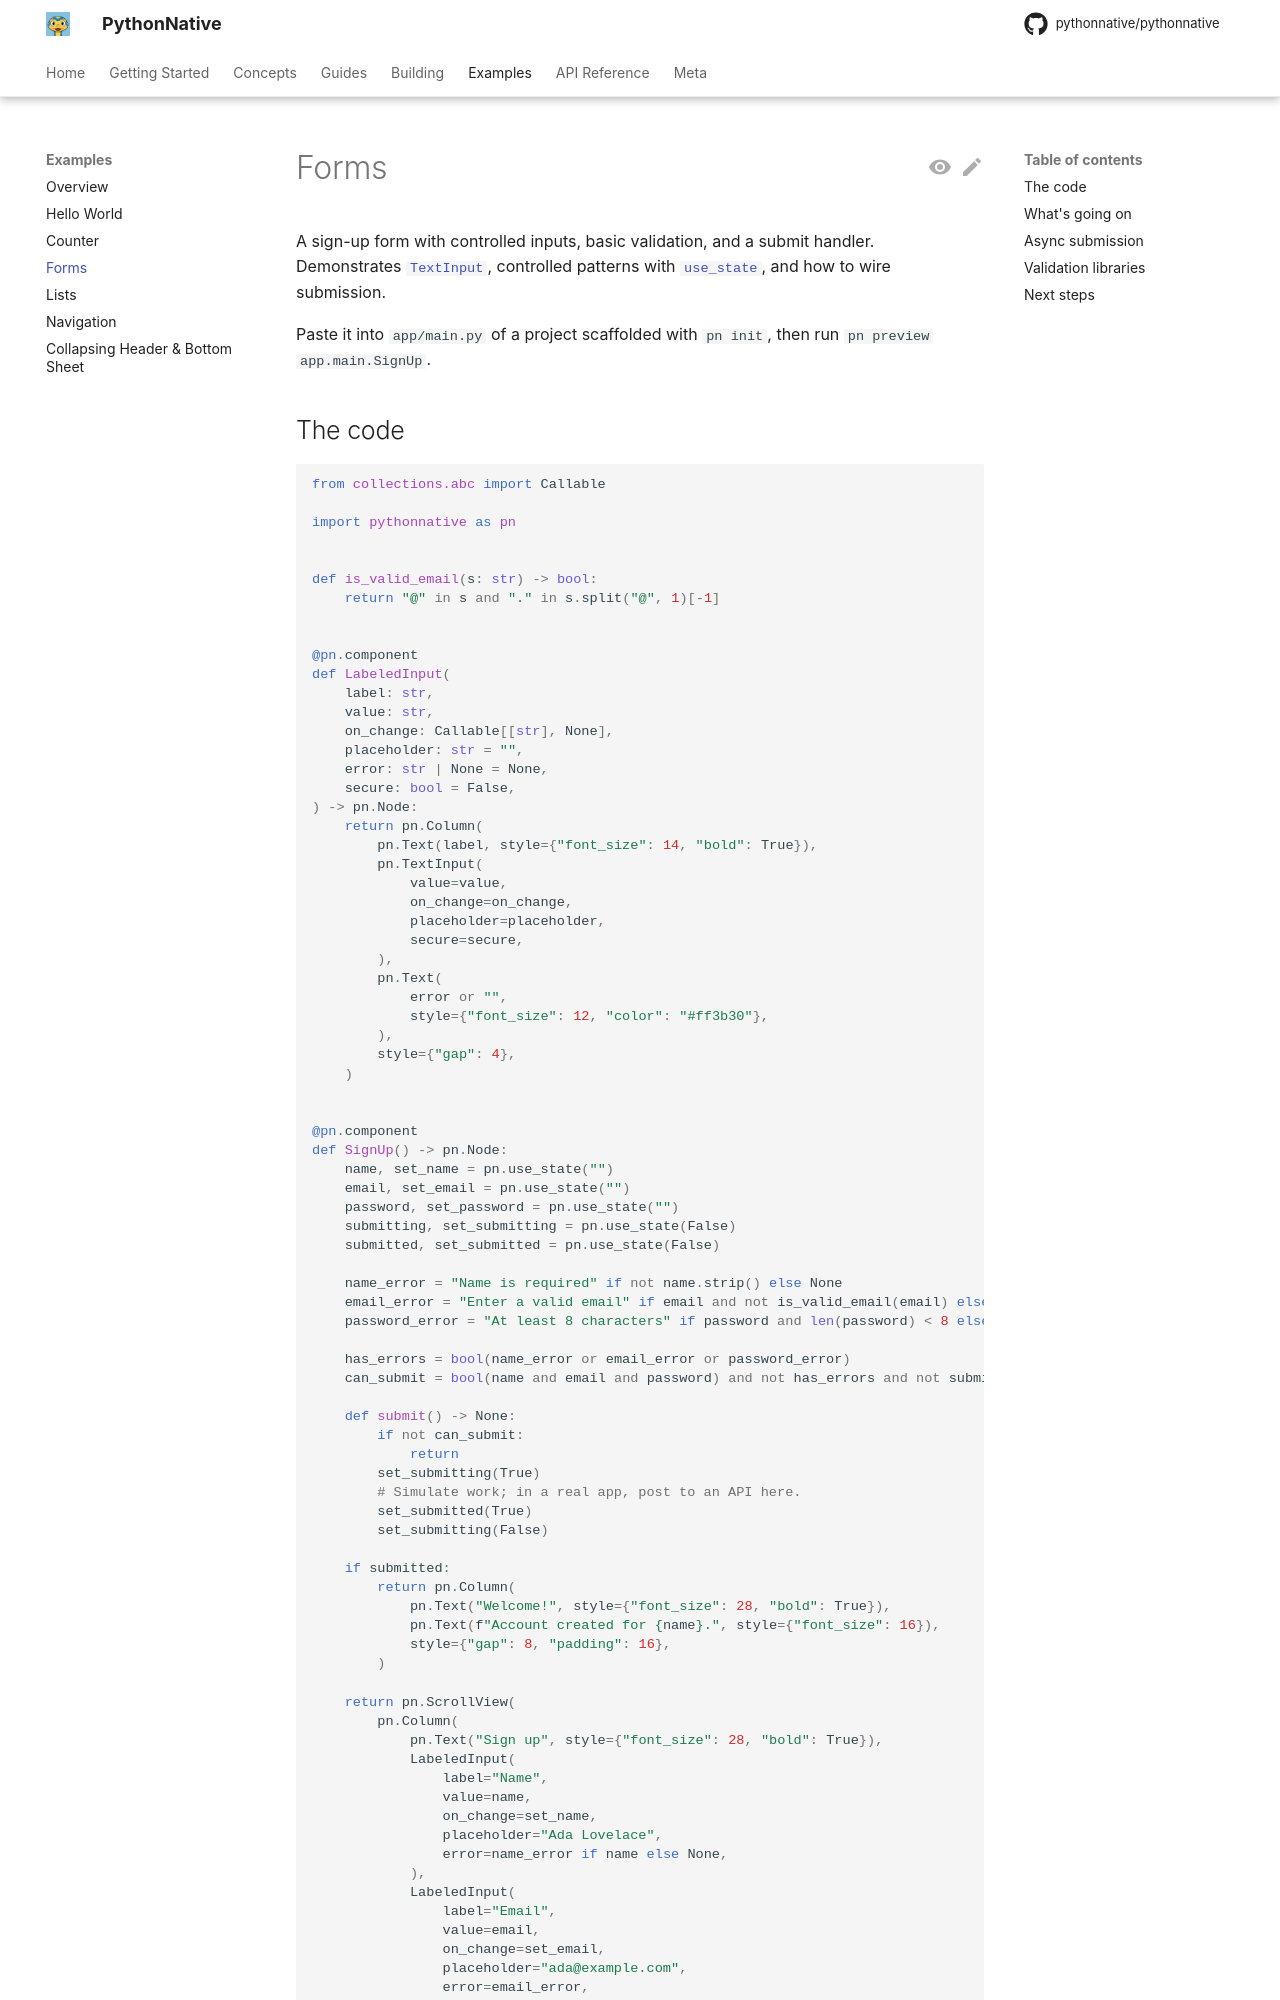

repository: Elevenapple/pythonnative · page: examples/forms/index.html · generator: mkdocs

# Forms

A sign-up form with controlled inputs, basic validation, and a submit
handler. Demonstrates [`TextInput`][pythonnative.TextInput],
controlled patterns with [`use_state`][pythonnative.use_state], and
how to wire submission.

Paste it into `app/main.py` of a project scaffolded with `pn init`,
then run `pn preview app.main.SignUp`.
